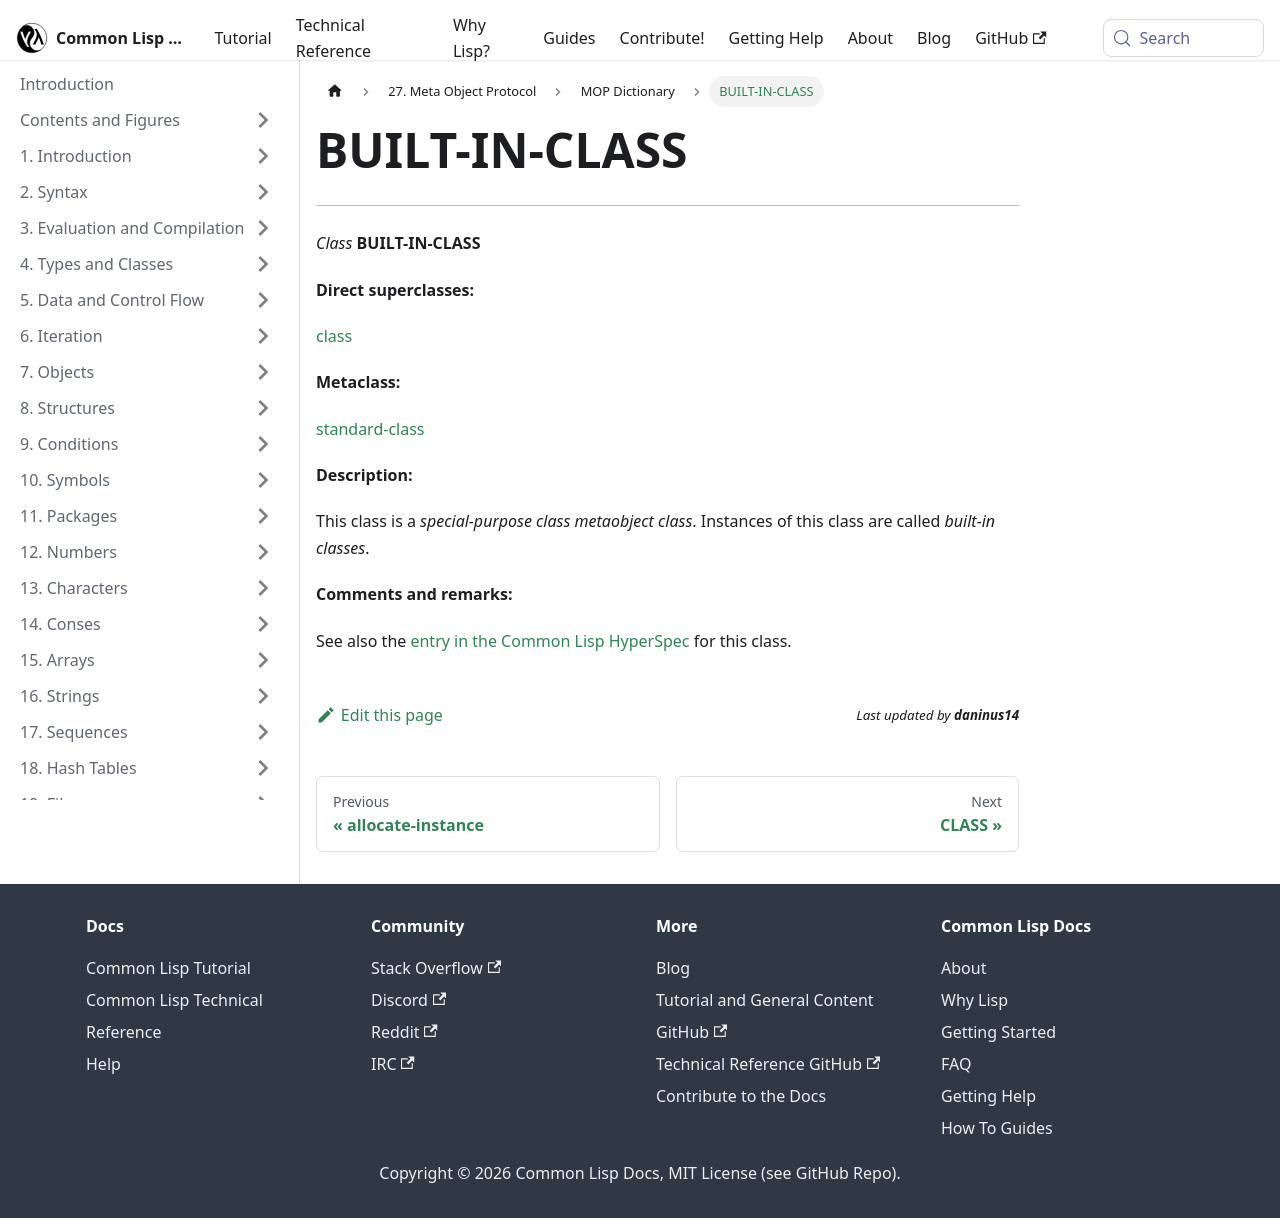

repository: lisp-docs/cl-language-reference · page: meta-object-protocol/dictionary/class-built-in-class.html · generator: docusaurus

BUILT-IN-CLASS
==============

------------------------------------------------------------------------

*Class* **BUILT-IN-CLASS**

**Direct superclasses:**

[class](/meta-object-protocol/dictionary/class-class)

**Metaclass:**

[standard-class](/meta-object-protocol/dictionary/class-standard-class)

**Description:**

This class is a *special-purpose class metaobject class*. Instances of this class are called *built-in classes*.

**Comments and remarks:**

See also the [entry in the Common Lisp HyperSpec](http://www.lispworks.com/documentation/HyperSpec/Body/t_built_.htm#built-in-class) for this class.
